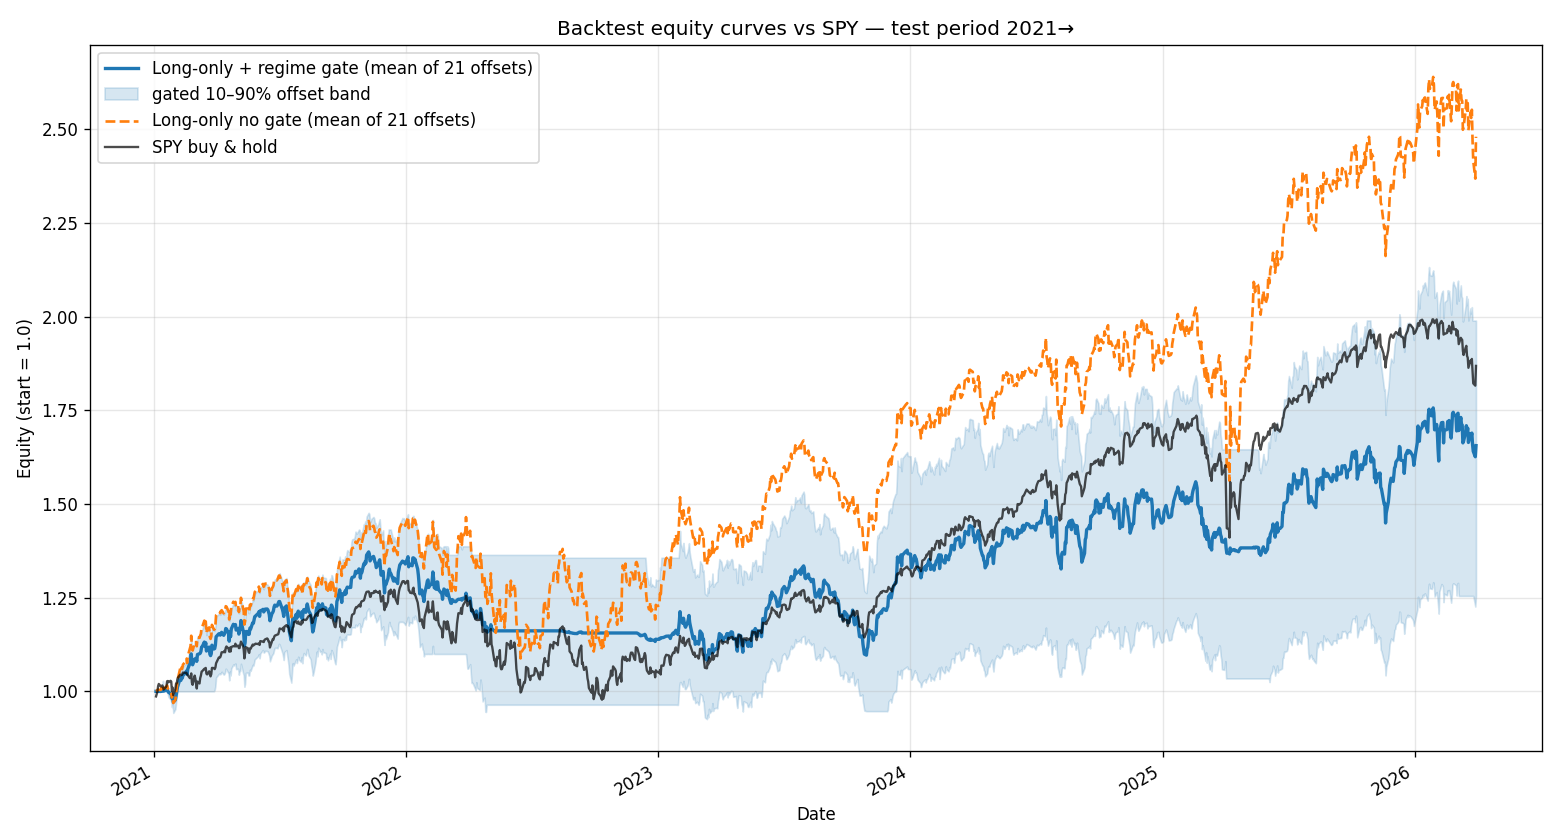

The table this chart was drawn from, first rows:
, spy, raw_long_only, gated_long_only, gated_offset_p10, gated_offset_p90, gated_picks_offset0, raw_picks_offset0
2021-01-04, 0.9864, 1, 1.0, 1.0, 1.0, , ALGN,ALLE,APA,BA,BAX,BBY,BIIB,BKR,BSX,CC…
2021-01-05, 0.9932, 1.001, 1.0, 1.0, 1.0, , ALGN,ALLE,APA,BA,BAX,BBY,BIIB,BKR,BSX,CC…
2021-01-06, 0.9991, 1.003, 1.0, 1.0, 1.0, , ALGN,ALLE,APA,BA,BAX,BBY,BIIB,BKR,BSX,CC…
2021-01-07, 1.014, 1.005, 1, 1.0, 1.0, , ALGN,ALLE,APA,BA,BAX,BBY,BIIB,BKR,BSX,CC…
2021-01-08, 1.02, 1.004, 0.9998, 1.0, 1.0, , ALGN,ALLE,APA,BA,BAX,BBY,BIIB,BKR,BSX,CC…
2021-01-11, 1.013, 1.004, 0.9997, 0.9995, 1.0, , ALGN,ALLE,APA,BA,BAX,BBY,BIIB,BKR,BSX,CC…
2021-01-12, 1.013, 1.009, 1.002, 1.0, 1.013, , ALGN,ALLE,APA,BA,BAX,BBY,BIIB,BKR,BSX,CC…
2021-01-13, 1.016, 1.008, 1.001, 1.0, 1.008, , ALGN,ALLE,APA,BA,BAX,BBY,BIIB,BKR,BSX,CC…
2021-01-14, 1.012, 1.015, 1.006, 1.0, 1.028, , ALGN,ALLE,APA,BA,BAX,BBY,BIIB,BKR,BSX,CC…
2021-01-15, 1.005, 1.007, 1.001, 0.9995, 1.009, , ALGN,ALLE,APA,BA,BAX,BBY,BIIB,BKR,BSX,CC…
2021-01-19, 1.013, 1.012, 1.004, 1.0, 1.018, , ALGN,ALLE,APA,BA,BAX,BBY,BIIB,BKR,BSX,CC…
2021-01-20, 1.027, 1.016, 1.007, 1.0, 1.026, , ALGN,ALLE,APA,BA,BAX,BBY,BIIB,BKR,BSX,CC…
2021-01-21, 1.028, 1.008, 1.001, 0.9928, 1.011, , ALGN,ALLE,APA,BA,BAX,BBY,BIIB,BKR,BSX,CC…
2021-01-22, 1.024, 1.004, 0.9975, 0.9849, 1.003, , ALGN,ALLE,APA,BA,BAX,BBY,BIIB,BKR,BSX,CC…
2021-01-25, 1.028, 0.9993, 0.9941, 0.9781, 1.0, , ALGN,ALLE,APA,BA,BAX,BBY,BIIB,BKR,BSX,CC…
2021-01-26, 1.027, 0.9949, 0.9906, 0.972, 1.0, , ALGN,ALLE,APA,BA,BAX,BBY,BIIB,BKR,BSX,CC…
2021-01-27, 1.001, 0.9836, 0.9815, 0.9578, 1.0, , ALGN,ALLE,APA,BA,BAX,BBY,BIIB,BKR,BSX,CC…
2021-01-28, 1.01, 0.9921, 0.9881, 0.9696, 1.0, , ALGN,ALLE,APA,BA,BAX,BBY,BIIB,BKR,BSX,CC…
2021-01-29, 0.9898, 0.9688, 0.9712, 0.9424, 1.0, , ALGN,ALLE,APA,BA,BAX,BBY,BIIB,BKR,BSX,CC…
2021-02-01, 1.006, 0.9774, 0.9771, 0.9525, 1.0, , ALGN,ALLE,APA,BA,BAX,BBY,BIIB,BKR,BSX,CC…
2021-02-02, 1.021, 0.993, 0.9874, 0.9688, 1.0, , ALGN,ALLE,APA,BA,BAX,BBY,BIIB,BKR,BSX,CC…
2021-02-03, 1.021, 1.011, 0.9986, 0.9864, 1.006, ALLE,APA,BA,BAX,BIIB,BKNG,BKR,BSX,CCL,CH…, ALLE,APA,BA,BAX,BIIB,BKNG,BKR,BSX,CCL,CH…
2021-02-04, 1.033, 1.029, 1.011, 0.9995, 1.026, ALLE,APA,BA,BAX,BIIB,BKNG,BKR,BSX,CCL,CH…, ALLE,APA,BA,BAX,BIIB,BKNG,BKR,BSX,CCL,CH…
2021-02-05, 1.037, 1.037, 1.017, 1.0, 1.035, ALLE,APA,BA,BAX,BIIB,BKNG,BKR,BSX,CCL,CH…, ALLE,APA,BA,BAX,BIIB,BKNG,BKR,BSX,CCL,CH…
2021-02-08, 1.044, 1.061, 1.035, 1.0, 1.062, ALLE,APA,BA,BAX,BIIB,BKNG,BKR,BSX,CCL,CH…, ALLE,APA,BA,BAX,BIIB,BKNG,BKR,BSX,CCL,CH…
2021-02-09, 1.044, 1.053, 1.029, 1.0, 1.053, ALLE,APA,BA,BAX,BIIB,BKNG,BKR,BSX,CCL,CH…, ALLE,APA,BA,BAX,BIIB,BKNG,BKR,BSX,CCL,CH…
2021-02-10, 1.043, 1.064, 1.037, 1.0, 1.061, ALLE,APA,BA,BAX,BIIB,BKNG,BKR,BSX,CCL,CH…, ALLE,APA,BA,BAX,BIIB,BKNG,BKR,BSX,CCL,CH…
2021-02-11, 1.045, 1.061, 1.035, 1.0, 1.057, ALLE,APA,BA,BAX,BIIB,BKNG,BKR,BSX,CCL,CH…, ALLE,APA,BA,BAX,BIIB,BKNG,BKR,BSX,CCL,CH…
2021-02-12, 1.05, 1.071, 1.043, 1.0, 1.066, ALLE,APA,BA,BAX,BIIB,BKNG,BKR,BSX,CCL,CH…, ALLE,APA,BA,BAX,BIIB,BKNG,BKR,BSX,CCL,CH…
2021-02-16, 1.049, 1.08, 1.05, 1.0, 1.074, ALLE,APA,BA,BAX,BIIB,BKNG,BKR,BSX,CCL,CH…, ALLE,APA,BA,BAX,BIIB,BKNG,BKR,BSX,CCL,CH…
2021-02-17, 1.05, 1.087, 1.054, 1.0, 1.081, ALLE,APA,BA,BAX,BIIB,BKNG,BKR,BSX,CCL,CH…, ALLE,APA,BA,BAX,BIIB,BKNG,BKR,BSX,CCL,CH…
2021-02-18, 1.045, 1.075, 1.046, 1.0, 1.069, ALLE,APA,BA,BAX,BIIB,BKNG,BKR,BSX,CCL,CH…, ALLE,APA,BA,BAX,BIIB,BKNG,BKR,BSX,CCL,CH…
2021-02-19, 1.043, 1.094, 1.06, 1.0, 1.089, ALLE,APA,BA,BAX,BIIB,BKNG,BKR,BSX,CCL,CH…, ALLE,APA,BA,BAX,BIIB,BKNG,BKR,BSX,CCL,CH…
2021-02-22, 1.035, 1.113, 1.074, 1.0, 1.109, ALLE,APA,BA,BAX,BIIB,BKNG,BKR,BSX,CCL,CH…, ALLE,APA,BA,BAX,BIIB,BKNG,BKR,BSX,CCL,CH…
2021-02-23, 1.036, 1.121, 1.079, 1.0, 1.118, ALLE,APA,BA,BAX,BIIB,BKNG,BKR,BSX,CCL,CH…, ALLE,APA,BA,BAX,BIIB,BKNG,BKR,BSX,CCL,CH…
2021-02-24, 1.048, 1.148, 1.1, 1.0, 1.148, ALLE,APA,BA,BAX,BIIB,BKNG,BKR,BSX,CCL,CH…, ALLE,APA,BA,BAX,BIIB,BKNG,BKR,BSX,CCL,CH…
2021-02-25, 1.023, 1.114, 1.075, 1.0, 1.112, ALLE,APA,BA,BAX,BIIB,BKNG,BKR,BSX,CCL,CH…, ALLE,APA,BA,BAX,BIIB,BKNG,BKR,BSX,CCL,CH…
2021-02-26, 1.017, 1.109, 1.071, 1.0, 1.109, ALLE,APA,BA,BAX,BIIB,BKNG,BKR,BSX,CCL,CH…, ALLE,APA,BA,BAX,BIIB,BKNG,BKR,BSX,CCL,CH…
2021-03-01, 1.042, 1.131, 1.086, 1.0, 1.131, ALLE,APA,BA,BAX,BIIB,BKNG,BKR,BSX,CCL,CH…, ALLE,APA,BA,BAX,BIIB,BKNG,BKR,BSX,CCL,CH…
2021-03-02, 1.034, 1.129, 1.086, 1.0, 1.128, ALLE,APA,BA,BAX,BIIB,BKNG,BKR,BSX,CCL,CH…, ALLE,APA,BA,BAX,BIIB,BKNG,BKR,BSX,CCL,CH…
2021-03-03, 1.02, 1.132, 1.088, 1.0, 1.133, ALLE,APA,BA,BAX,BIIB,BKNG,BKR,BSX,CCL,CH…, ALLE,APA,BA,BAX,BIIB,BKNG,BKR,BSX,CCL,CH…
2021-03-04, 1.008, 1.12, 1.08, 1.0, 1.125, ALLE,APA,BA,BAX,BIIB,BKNG,BKR,BSX,CCL,CH…, ALLE,APA,BA,BAX,BIIB,BKNG,BKR,BSX,CCL,CH…
2021-03-05, 1.026, 1.143, 1.098, 1.0, 1.146, A,AAPL,ADBE,ADSK,AKAM,ALB,ALGN,AMAT,AMD,…, A,AAPL,ADBE,ADSK,AKAM,ALB,ALGN,AMAT,AMD,…
2021-03-08, 1.021, 1.143, 1.1, 1.0, 1.149, A,AAPL,ADBE,ADSK,AKAM,ALB,ALGN,AMAT,AMD,…, A,AAPL,ADBE,ADSK,AKAM,ALB,ALGN,AMAT,AMD,…
2021-03-09, 1.036, 1.149, 1.102, 1.0, 1.149, A,AAPL,ADBE,ADSK,AKAM,ALB,ALGN,AMAT,AMD,…, A,AAPL,ADBE,ADSK,AKAM,ALB,ALGN,AMAT,AMD,…
2021-03-10, 1.042, 1.154, 1.106, 1.0, 1.154, A,AAPL,ADBE,ADSK,AKAM,ALB,ALGN,AMAT,AMD,…, A,AAPL,ADBE,ADSK,AKAM,ALB,ALGN,AMAT,AMD,…
2021-03-11, 1.053, 1.172, 1.118, 1.0, 1.163, A,AAPL,ADBE,ADSK,AKAM,ALB,ALGN,AMAT,AMD,…, A,AAPL,ADBE,ADSK,AKAM,ALB,ALGN,AMAT,AMD,…
2021-03-12, 1.054, 1.172, 1.119, 1.0, 1.165, A,AAPL,ADBE,ADSK,AKAM,ALB,ALGN,AMAT,AMD,…, A,AAPL,ADBE,ADSK,AKAM,ALB,ALGN,AMAT,AMD,…
2021-03-15, 1.06, 1.189, 1.132, 1.0, 1.183, A,AAPL,ADBE,ADSK,AKAM,ALB,ALGN,AMAT,AMD,…, A,AAPL,ADBE,ADSK,AKAM,ALB,ALGN,AMAT,AMD,…
2021-03-16, 1.059, 1.174, 1.121, 1.0, 1.174, A,AAPL,ADBE,ADSK,AKAM,ALB,ALGN,AMAT,AMD,…, A,AAPL,ADBE,ADSK,AKAM,ALB,ALGN,AMAT,AMD,…
2021-03-17, 1.063, 1.186, 1.13, 1.0, 1.184, A,AAPL,ADBE,ADSK,AKAM,ALB,ALGN,AMAT,AMD,…, A,AAPL,ADBE,ADSK,AKAM,ALB,ALGN,AMAT,AMD,…
2021-03-18, 1.047, 1.156, 1.108, 1.0, 1.15, A,AAPL,ADBE,ADSK,AKAM,ALB,ALGN,AMAT,AMD,…, A,AAPL,ADBE,ADSK,AKAM,ALB,ALGN,AMAT,AMD,…
2021-03-19, 1.045, 1.166, 1.115, 1.0, 1.163, A,AAPL,ADBE,ADSK,AKAM,ALB,ALGN,AMAT,AMD,…, A,AAPL,ADBE,ADSK,AKAM,ALB,ALGN,AMAT,AMD,…
2021-03-22, 1.053, 1.171, 1.118, 1.0, 1.169, A,AAPL,ADBE,ADSK,AKAM,ALB,ALGN,AMAT,AMD,…, A,AAPL,ADBE,ADSK,AKAM,ALB,ALGN,AMAT,AMD,…
2021-03-23, 1.045, 1.145, 1.099, 1.0, 1.146, A,AAPL,ADBE,ADSK,AKAM,ALB,ALGN,AMAT,AMD,…, A,AAPL,ADBE,ADSK,AKAM,ALB,ALGN,AMAT,AMD,…
2021-03-24, 1.04, 1.14, 1.095, 1.0, 1.143, A,AAPL,ADBE,ADSK,AKAM,ALB,ALGN,AMAT,AMD,…, A,AAPL,ADBE,ADSK,AKAM,ALB,ALGN,AMAT,AMD,…
2021-03-25, 1.046, 1.147, 1.1, 1.0, 1.146, A,AAPL,ADBE,ADSK,AKAM,ALB,ALGN,AMAT,AMD,…, A,AAPL,ADBE,ADSK,AKAM,ALB,ALGN,AMAT,AMD,…
2021-03-26, 1.063, 1.177, 1.123, 1.0, 1.175, A,AAPL,ADBE,ADSK,AKAM,ALB,ALGN,AMAT,AMD,…, A,AAPL,ADBE,ADSK,AKAM,ALB,ALGN,AMAT,AMD,…
2021-03-29, 1.062, 1.164, 1.113, 1.0, 1.162, A,AAPL,ADBE,ADSK,AKAM,ALB,ALGN,AMAT,AMD,…, A,AAPL,ADBE,ADSK,AKAM,ALB,ALGN,AMAT,AMD,…
2021-03-30, 1.059, 1.166, 1.114, 1.004, 1.161, A,AAPL,ADBE,ADSK,AKAM,ALB,ALGN,AMAT,AMD,…, A,AAPL,ADBE,ADSK,AKAM,ALB,ALGN,AMAT,AMD,…
... 1,278 more rows
